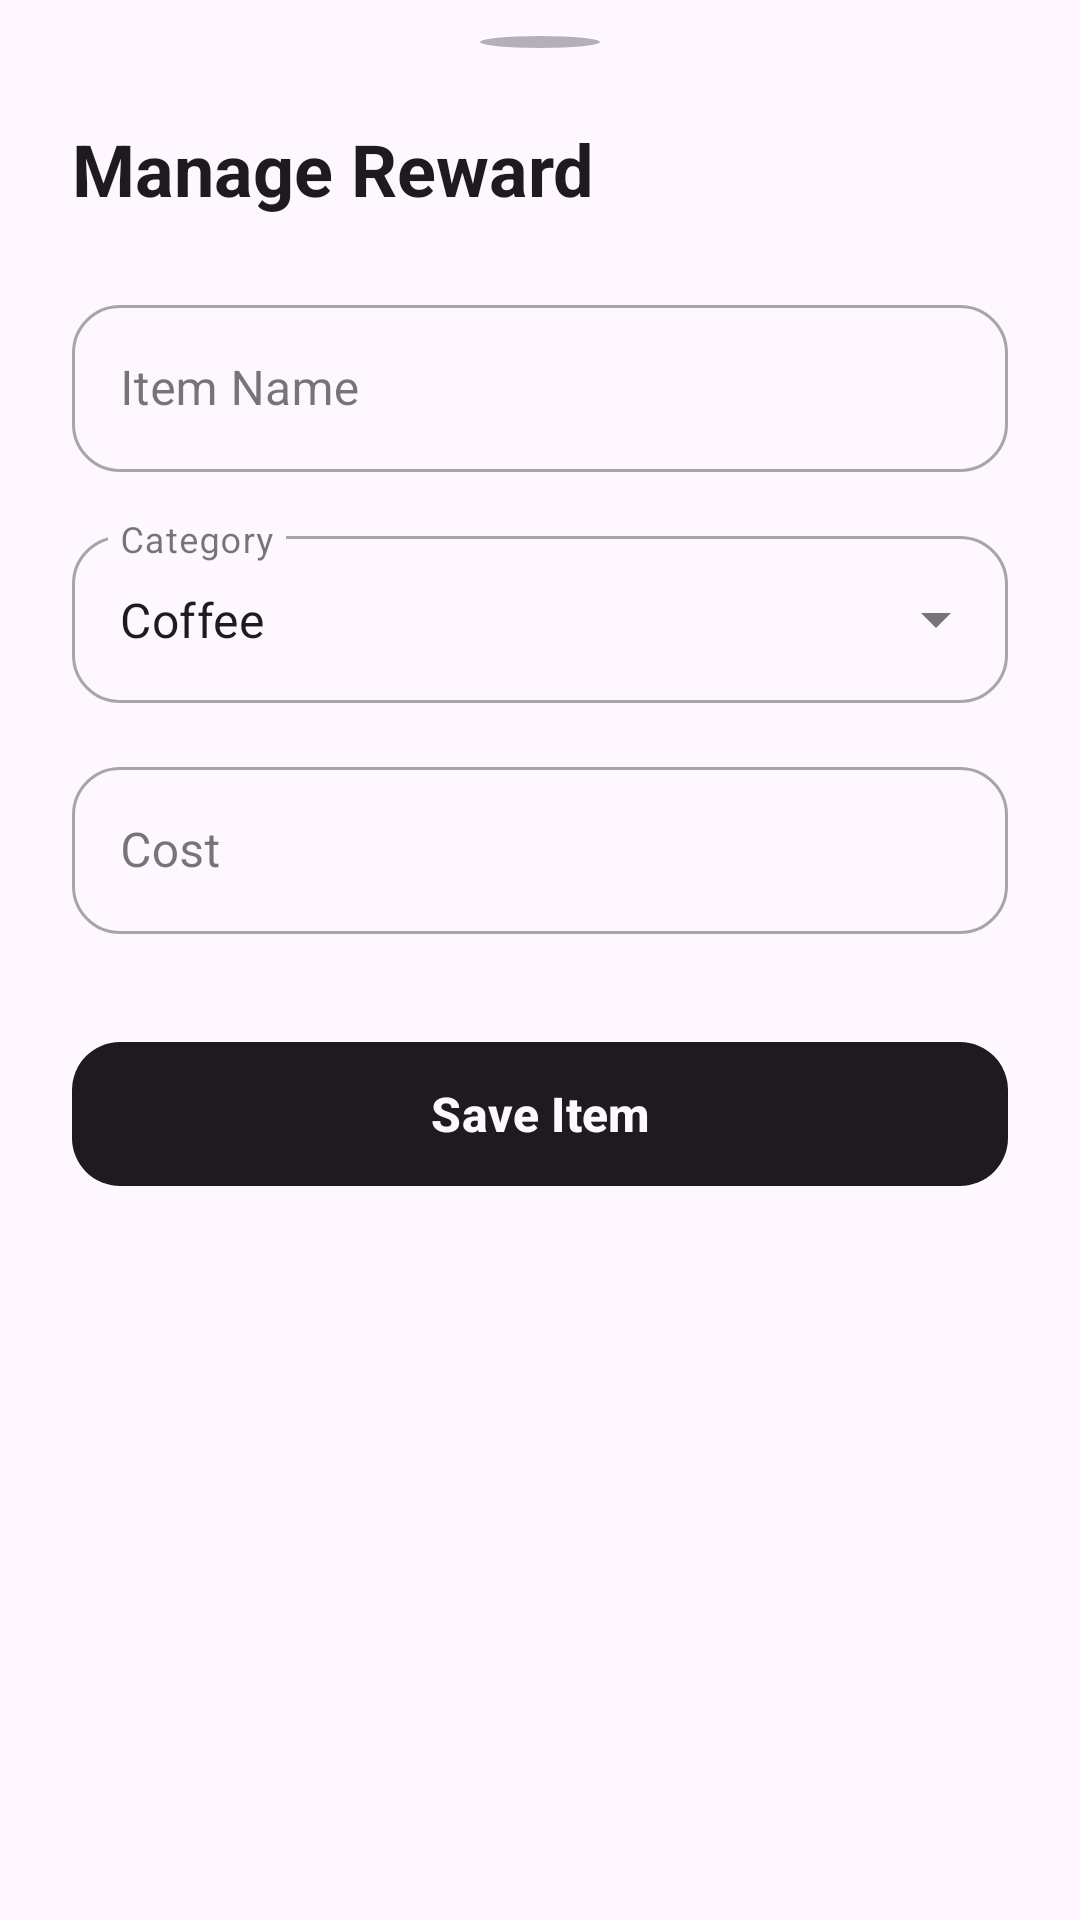

Produce the Android XML layout that renders to this screen, including the resource entries it uses.
<!-- AndroidManifest.xml: application theme Theme.AdminLoyalty -->
<!-- res/layout/editor_layout.xml -->
<?xml version="1.0" encoding="utf-8"?>
<LinearLayout xmlns:android="http://schemas.android.com/apk/res/android"
    xmlns:app="http://schemas.android.com/apk/res-auto"
    android:layout_width="match_parent"
    android:layout_height="wrap_content"
    android:orientation="vertical"
    android:background="?attr/colorSurface"
    android:paddingHorizontal="24dp"
    android:paddingBottom="24dp"
    android:paddingTop="12dp">

    
    <View
        android:layout_width="40dp"
        android:layout_height="4dp"
        android:layout_gravity="center_horizontal"
        android:layout_marginBottom="24dp"
        android:background="@drawable/bg_circle"
        android:backgroundTint="?android:attr/textColorTertiary"
        android:alpha="0.4"/>

    
    <TextView
        android:id="@+id/tvSheetTitle"
        android:layout_width="wrap_content"
        android:layout_height="wrap_content"
        android:text="@string/manage_reward"
        android:textAppearance="?attr/textAppearanceHeadline5"
        android:textColor="?android:attr/textColorPrimary"
        android:textStyle="bold"
        android:layout_marginBottom="24dp"/>

    
    <com.google.android.material.textfield.TextInputLayout
        style="@style/Widget.MaterialComponents.TextInputLayout.OutlinedBox"
        android:layout_width="match_parent"
        android:layout_height="wrap_content"
        android:hint="Item Name"
        app:boxCornerRadiusTopStart="16dp"
        app:boxCornerRadiusTopEnd="16dp"
        app:boxCornerRadiusBottomStart="16dp"
        app:boxCornerRadiusBottomEnd="16dp"
        android:layout_marginBottom="16dp">

        <com.google.android.material.textfield.TextInputEditText
            android:id="@+id/inputRewardName"
            android:layout_width="match_parent"
            android:layout_height="wrap_content"
            android:inputType="textCapWords"
            android:imeOptions="actionNext"
            android:maxLines="1"/>
    </com.google.android.material.textfield.TextInputLayout>

    
    <com.google.android.material.textfield.TextInputLayout
        style="@style/Widget.MaterialComponents.TextInputLayout.OutlinedBox.ExposedDropdownMenu"
        android:layout_width="match_parent"
        android:layout_height="wrap_content"
        android:hint="Category"
        app:boxCornerRadiusTopStart="16dp"
        app:boxCornerRadiusTopEnd="16dp"
        app:boxCornerRadiusBottomStart="16dp"
        app:boxCornerRadiusBottomEnd="16dp"
        android:layout_marginBottom="16dp">

        <AutoCompleteTextView
            android:id="@+id/inputCategory"
            android:layout_width="match_parent"
            android:layout_height="wrap_content"
            android:inputType="none"
            android:text="Coffee"
            android:completionThreshold="1"/>
    </com.google.android.material.textfield.TextInputLayout>

    
    <com.google.android.material.textfield.TextInputLayout
        style="@style/Widget.MaterialComponents.TextInputLayout.OutlinedBox"
        android:layout_width="match_parent"
        android:layout_height="wrap_content"
        android:hint="Cost"
        app:suffixText="pts"
        app:boxCornerRadiusTopStart="16dp"
        app:boxCornerRadiusTopEnd="16dp"
        app:boxCornerRadiusBottomStart="16dp"
        app:boxCornerRadiusBottomEnd="16dp"
        android:layout_marginBottom="32dp">

        <com.google.android.material.textfield.TextInputEditText
            android:id="@+id/inputPoints"
            android:layout_width="match_parent"
            android:layout_height="wrap_content"
            android:inputType="number"
            android:imeOptions="actionDone"/>
    </com.google.android.material.textfield.TextInputLayout>

    
    <com.google.android.material.button.MaterialButton
        android:id="@+id/btnSaveReward"
        android:layout_width="match_parent"
        android:layout_height="56dp"
        android:text="Save Item"
        android:textSize="16sp"
        android:textStyle="bold"
        android:textColor="?android:attr/colorBackground"
        app:cornerRadius="16dp"
        app:elevation="4dp"
        app:backgroundTint="?android:attr/textColorPrimary"/>

</LinearLayout>
<!-- resources referenced by this layout -->
<resources>
  <!-- drawable bg_circle (drawable) -->
  <?xml version="1.0" encoding="utf-8"?>
  <shape xmlns:android="http://schemas.android.com/apk/res/android"
      android:shape="oval">
      <solid android:color="@color/colorSurfaceRaised"/> 
  </shape>
  <string name="manage_reward">Manage Reward</string>
  <style name="Theme.AdminLoyalty" parent="Base.Theme.AdminLoyalty" />
  <color name="colorSurfaceRaised">#2A2421</color>
  <style name="Base.Theme.AdminLoyalty" parent="Theme.Material3.DayNight.NoActionBar">
          
          <item name="colorPrimary">@android:color/darker_gray</item>
          <item name="colorOnPrimary">@color/white</item>
          
          <item name="colorSecondary">@android:color/darker_gray</item>
          <item name="colorOnSecondary">@color/black</item>
          
          <item name="android:statusBarColor">@android:color/darker_gray</item>
      </style>
  <color name="white">#FFFFFFFF</color>
  <color name="black">#FF000000</color>
</resources>
